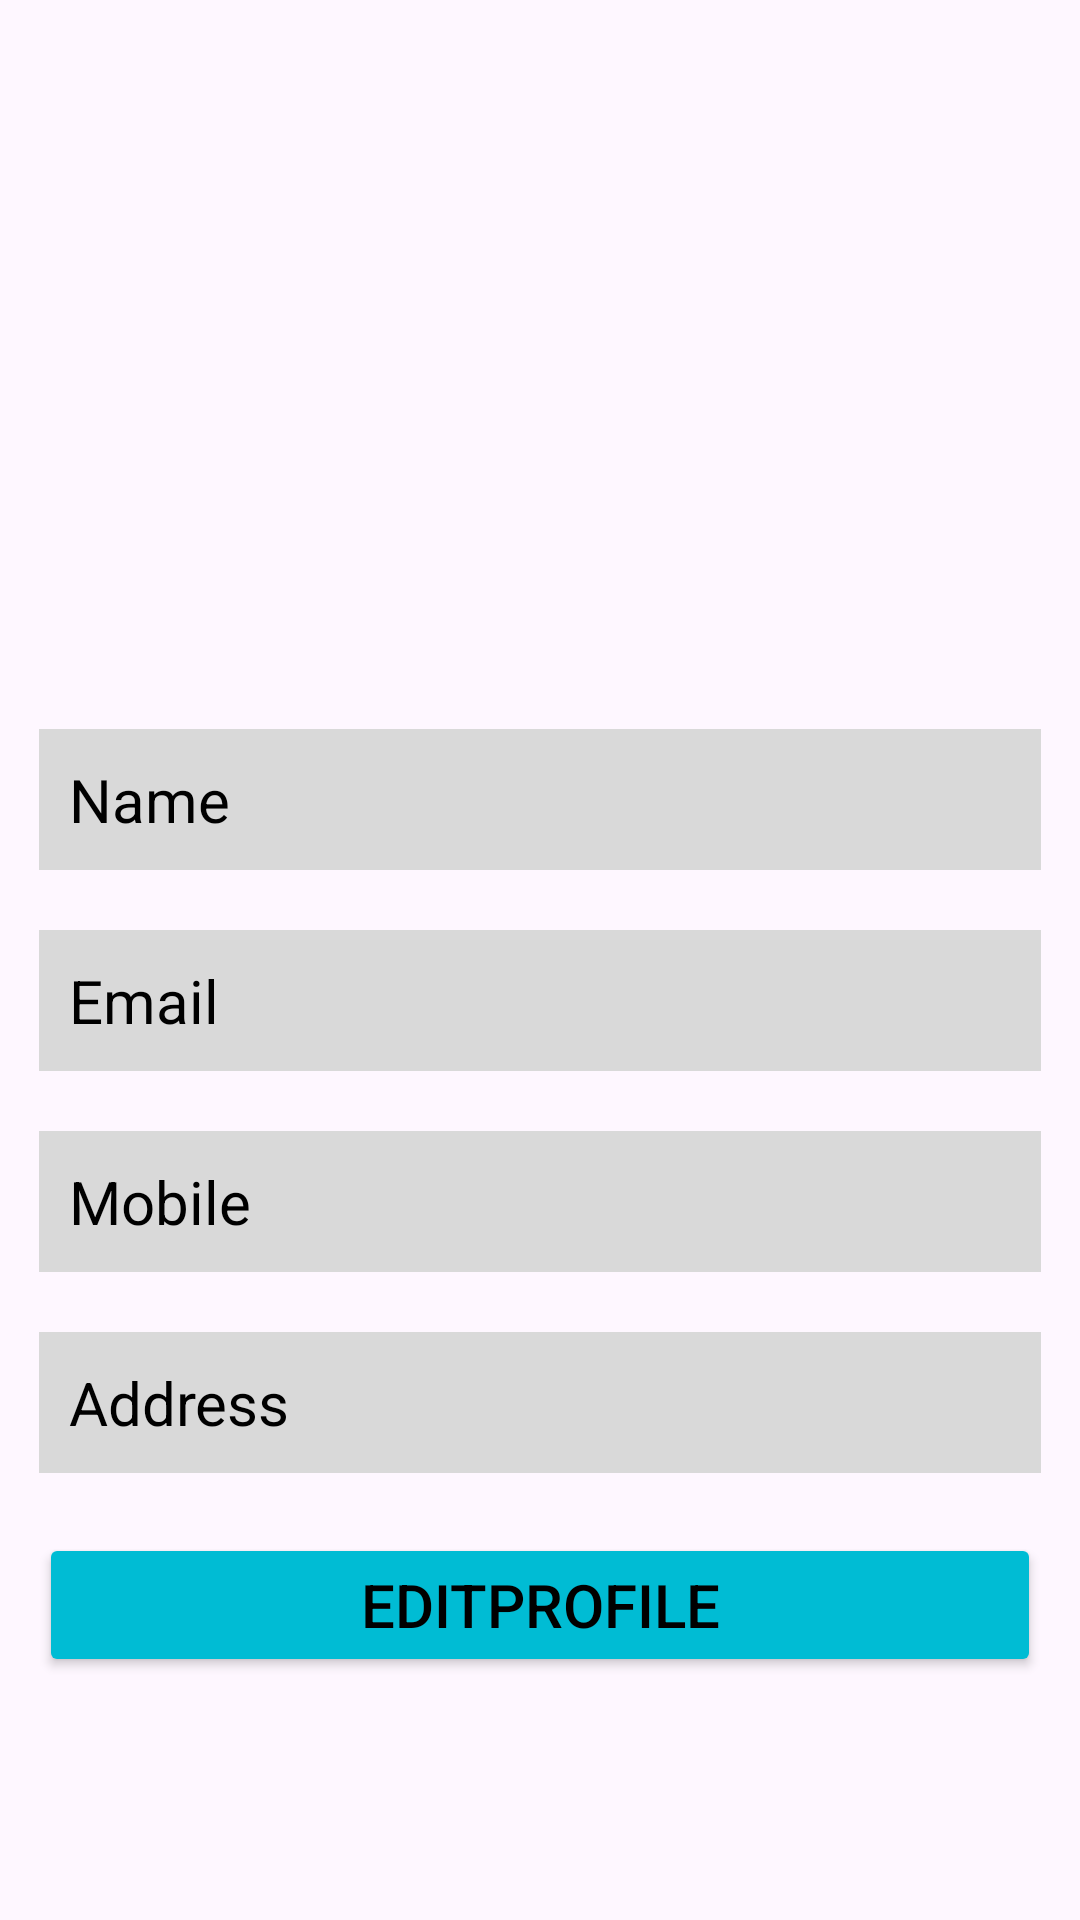

Layout XML and referenced resources for this Android screen:
<!-- AndroidManifest.xml: application theme Theme.ErpSystem -->
<!-- res/layout/fragment_admin_profile.xml -->
<?xml version="1.0" encoding="utf-8"?>
<LinearLayout xmlns:android="http://schemas.android.com/apk/res/android"
    xmlns:tools="http://schemas.android.com/tools"
    android:layout_width="match_parent"
    android:layout_height="match_parent"
    tools:context=".AdminFragment.AdminProfileFragment"
    android:orientation="vertical">

    <ImageView
        android:id="@+id/AdminUserDp"
        android:layout_marginVertical="40dp"
        android:layout_width="match_parent"
        android:layout_height="150dp"
        android:layout_marginStart="80dp"
        android:layout_marginEnd="80dp"
        android:src="@drawable/google"/>
    <ScrollView
        android:layout_width="match_parent"
        android:layout_height="wrap_content"
        android:layout_margin="3dp">
        <LinearLayout
            android:orientation="vertical"
            android:layout_width="match_parent"
            android:layout_height="wrap_content">

        <EditText
        android:id="@+id/ProfileetName"
        android:text="Name"
        android:layout_width="match_parent"
        android:layout_height="wrap_content"
        android:textColor="@color/black"
        android:textColorHint="@color/black"
        android:layout_margin="10dp"
        android:background="#D9D9D9"
        android:padding="10dp"
        android:textSize="20dp"/>

        <EditText
            android:id="@+id/ProfileetEmail"
            android:text="Email"
            android:layout_width="match_parent"
            android:layout_height="wrap_content"
            android:textColor="@color/black"
            android:textColorHint="@color/black"
            android:layout_margin="10dp"
            android:background="#D9D9D9"
            android:padding="10dp"
            android:textSize="20dp"/>

        <EditText
            android:id="@+id/profileetMobile"
            android:text="Mobile"
            android:layout_width="match_parent"
            android:layout_height="wrap_content"
            android:textColor="@color/black"
            android:textColorHint="@color/black"
            android:layout_margin="10dp"
            android:background="#D9D9D9"
            android:padding="10dp"
            android:textSize="20dp"/>

            <EditText
                android:id="@+id/Profile_etAddress"
                android:text="Address"
                android:layout_width="match_parent"
                android:layout_height="wrap_content"
                android:textColor="@color/black"
                android:textColorHint="@color/black"
                android:layout_margin="10dp"
                android:background="#D9D9D9"
                android:padding="10dp"
                android:textSize="20dp"/>


            <Button
                android:id="@+id/admin_edit_Profile_btn"
                android:text="EditProfile"
                android:layout_width="match_parent"
                android:layout_height="wrap_content"
                android:textColor="@color/black"
                android:textColorHint="@color/black"
                android:layout_margin="10dp"
                android:backgroundTint="#00BCD4"
                android:padding="10dp"
                android:textSize="20dp"/>


        </LinearLayout>
    </ScrollView>

</LinearLayout>
<!-- resources referenced by this layout -->
<resources>
  <style name="Theme.ErpSystem" parent="Base.Theme.ErpSystem" />
  <style name="Base.Theme.ErpSystem" parent="Theme.Material3.DayNight.NoActionBar">
          
          
      </style>
  <!-- not gathered from this repository: default colours our renderer supplied (Android Studio template values) -->
  <color name="black">#FF000000</color>
</resources>
